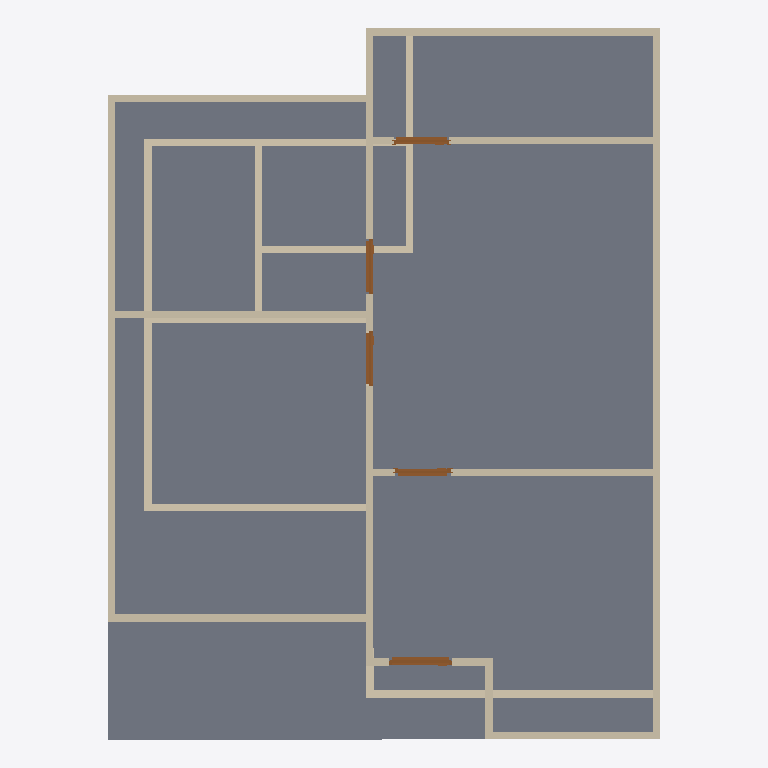
Plan cut of the same IFC building model at storey '2F' (level 3.00 m, cut at 4.40 m), seen from above with north up, elements coloured by IFC class: 25 walls (beige), 5 doors (brown), 2 slabs (grey). Cut surfaces are drawn darker.
Extent 7.5 m × 9.6 m × 6.1 m (x, y, z). Storeys (2): GF at 0.00 m; 2F at 3.00 m. Elements (43): 28 IfcWall, 9 IfcDoor, 3 IfcSlab, 3 IfcWindow.

HEADER;
FILE_DESCRIPTION(('ViewDefinition[DesignTransferView]'),'2;1');
FILE_NAME('s03ACTIVITY.ifc','2026-09-30T16:01:17+08:00',(''),(''),'IfcOpenShell 0.8.5-post1','Bonsai 0.8.5-post1','Nobody');
FILE_SCHEMA(('IFC4'));
ENDSEC;
DATA;
#1=IFCPROJECT('0VmMEGSK1FQeYE9APaZkj_',$,'My Project',$,$,$,$,(#10,#22),#5);
#27=IFCSITE('2FErHco0r4sv0UYCQLUO8u',$,'My Site',$,$,#50,$,$,$,$,$,$,$,$);
#33=IFCBUILDING('05wgutFbb3fuaagTU79aJn',$,'My Building',$,$,#56,$,$,$,$,$,$);
#39=IFCBUILDINGSTOREY('3LNe2SskP1NwfEDcQJAfjX',$,'2F',$,$,#6186,$,$,$,$);
#148=IFCBUILDINGSTOREY('0xUZWbYBnAnxh$5fG5CMUj',$,'GF',$,$,#164,$,$,$,$);
#10430=IFCSLAB('3ibc$wOwb1leaICN_jRBgE',$,'Slab',$,$,#10437,#10444,$,$);
#10408=IFCSLAB('1UvMyoIJDAYxcvtIuivRkM',$,'Slab',$,$,#10415,#10422,$,$);
#9153=IFCWALL('1nIGOtuD50Rg7GKB0e3UAw',$,'Wall',$,$,#10335,#9159,$,$);
#8960=IFCWALL('3LMds3TUPB6vmW08RdL5M3',$,'Wall',$,$,#9114,#8966,$,$);
#464=IFCWALL('2WZ_noG$nAHvNQQUtBCBes',$,'Wall',$,$,#739,#470,$,$);
#9792=IFCWALL('2Kvk1vysb44v$D_21COZC0',$,'Wall',$,$,#9803,#9798,$,$);
#8885=IFCWALL('1vapIkxbD85eYgcv3Liw8E',$,'Wall',$,$,#9535,#8891,$,$);
#324=IFCWALL('1207PYsw9CdRMXPM$fN_M9',$,'Wall',$,$,#1491,#332,$,$);
#9345=IFCWALL('1SbTwXVXj4UwIzS0TVcqv4',$,'Wall',$,$,#9484,#9351,$,$);
#8935=IFCWALL('1gWiuXD0LARQWv9$sz_omD',$,'Wall',$,$,#8946,#8941,$,$);
#9922=IFCWALL('2gjDx$EAPF9uJ3llfM$iIX',$,'Wall',$,$,#9933,#9928,$,$);
#9625=IFCWALL('2Dt0jQstn0veYLYfZaVqHf',$,'Wall',$,$,#9636,#9631,$,$);
#439=IFCWALL('35a8YjKlvB5B7EvbNMUqRy',$,'Wall',$,$,#450,#445,$,$);
#9987=IFCWALL('1vZRrQDjf42h065vy_eXw9',$,'Wall',$,$,#9998,#9993,$,$);
#489=IFCWALL('02$ctwB_PAXAuLruVjgroe',$,'Wall',$,$,#771,#495,$,$);
#10124=IFCWALL('2TyYi6Ba5Cfuz8lD9ixaBJ',$,'Wall',$,$,#10238,#10130,$,$);
#957=IFCWALL('00EiEDGa11ZPT4OkQHVQwI',$,'Wall',$,$,#999,#963,$,$);
#842=IFCWALL('3PgUV4vLL1pR_jhwtCUXau',$,'Wall',$,$,#911,#848,$,$);
#1052=IFCWALL('0KaKs7SFz0FRUcK0cNVGCP',$,'Wall',$,$,#1427,#1058,$,$);
#1027=IFCWALL('1QteScz8TFY8m8G4KNgL5i',$,'Wall',$,$,#1368,#1033,$,$);
#414=IFCWALL('1dVvBXt81CBggJY0ySVTnE',$,'Wall',$,$,#680,#420,$,$);
#10099=IFCWALL('050RM662b6CeEFiZj6Upph',$,'Wall',$,$,#10206,#10105,$,$);
#10560=IFCDOOR('2pX58X88r3$8dBiaU6besB',$,'Door',$,$,#11295,#10569,$,2.0,0.8653851747512817,$,.SINGLE_SWING_LEFT.,$);
#8910=IFCWALL('0sCQz_Lk501AII7nz5aV0M',$,'Wall',$,$,#9055,#8916,$,$);
#10074=IFCWALL('1Bb7cyqtPFf9rHdqo$l60c',$,'Wall',$,$,#10394,#10080,$,$);
#10967=IFCDOOR('3LotO5h0nBDPVjhLKFqxnv',$,'Door',$,$,#11180,#10976,$,2.0,0.7635922431945801,$,.SINGLE_SWING_RIGHT.,$);
#12119=IFCDOOR('0adVSS$51ByuKvlnuwhdeK',$,'Door',$,$,#12294,#12127,$,2.0,0.744233250617981,$,.DOUBLE_SWING_LEFT.,$);
#11404=IFCDOOR('3zUTDRYcD5XRpc72zk7BTL',$,'Door',$,$,#12279,#11413,$,2.0,0.744233250617981,$,.SINGLE_SWING_RIGHT.,$);
#11726=IFCDOOR('1M$kDhp0P2BAIpWkWgOtJ_',$,'Door',$,$,#12118,#11735,$,2.0,0.744233250617981,$,.DOUBLE_SWING_LEFT.,$);
#9370=IFCWALL('2lLRok5Vv68Ogl4etmQ6b7',$,'Wall',$,$,#9439,#9376,$,$);
#9663=IFCWALL('0zZ0nZ6Hj62vK8esEriiNC',$,'Wall',$,$,#9719,#9669,$,$);
#514=IFCWALL('3xcKpXzsXBkwsd5I06wp$z',$,'Wall',$,$,#803,#520,$,$);
ENDSEC;
